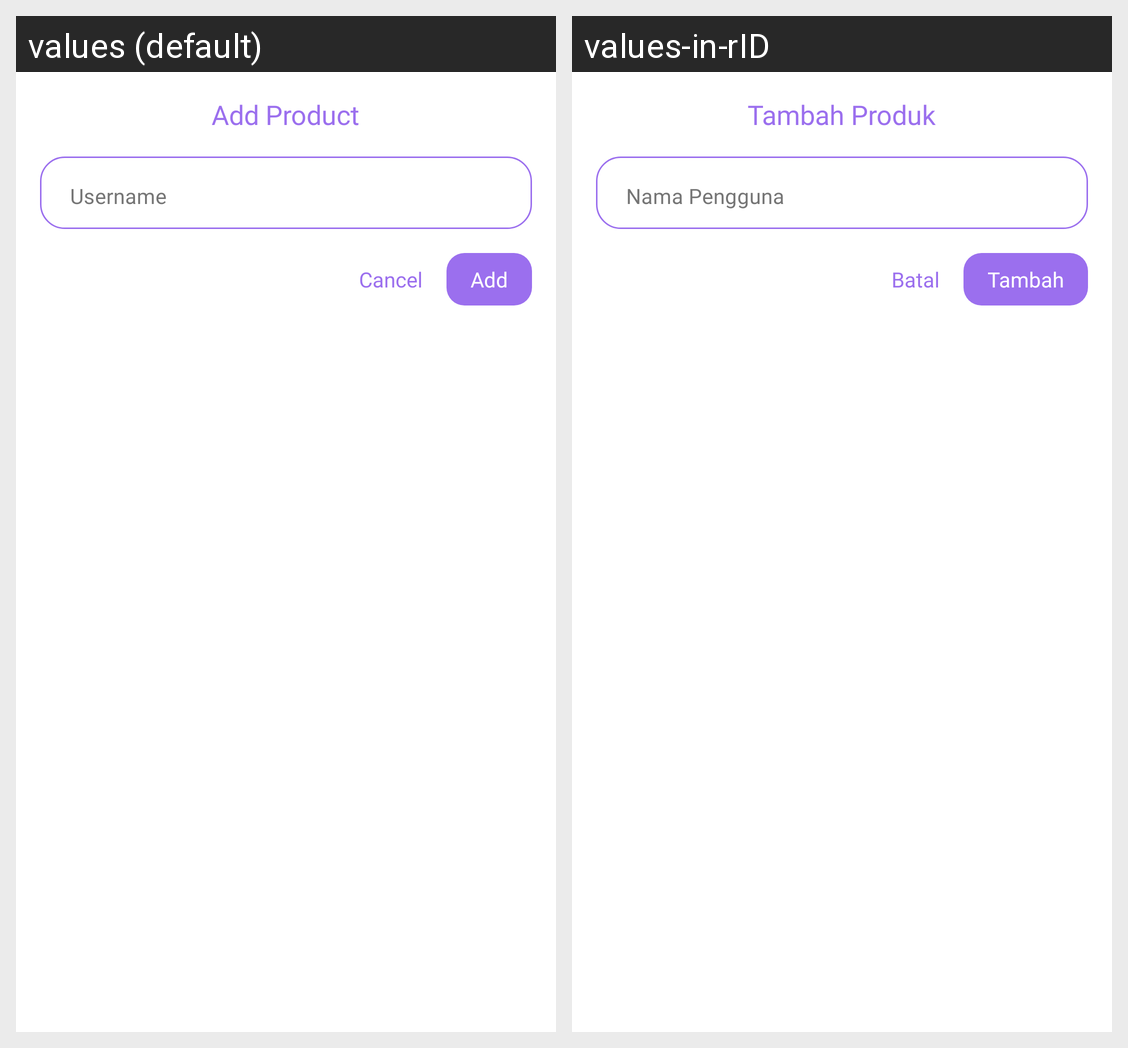

This grid shows one Android layout under two languages. Give, for every string resource on the screen, its name, the default text and each shown locale's text.
Android screen res/layout/dialog_add_product.xml rendered under 2 locales, left to right: values (default), values-in-rID. Device: Nexus 5 (rendered at 1080×1920; each locale shown at half size, 540×960, under a caption strip naming it); theme SecondTheme.
Strings drawn on this screen, with the default value and each locale's value (text and hints the layout hard-codes, and strings that could not be matched under every locale, appear in the picture but are not listed):

add_product
  values: Add Product
  values-in-rID: Tambah Produk

username
  values: Username
  values-in-rID: Nama Pengguna

add
  values: Add
  values-in-rID: Tambah

cancel
  values: Cancel
  values-in-rID: Batal
